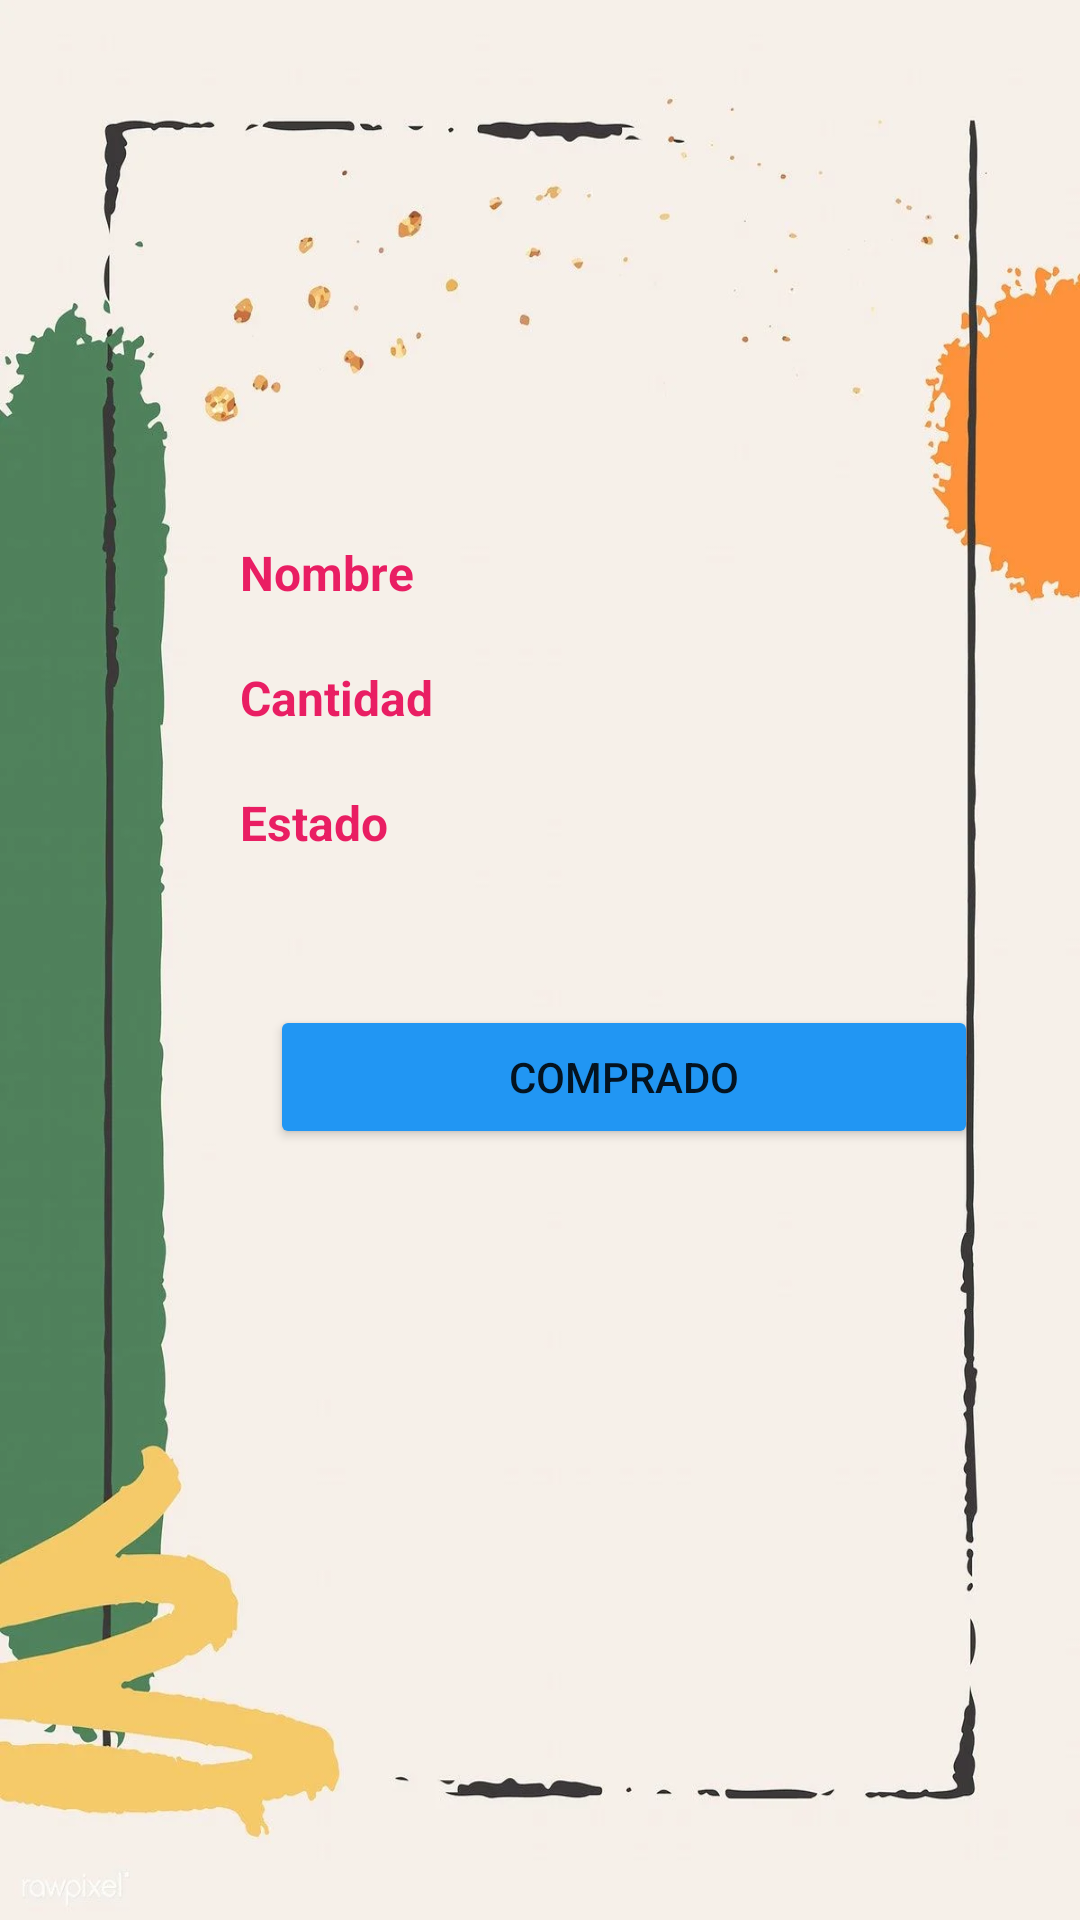

Layout XML and referenced resources for this Android screen:
<!-- AndroidManifest.xml: application theme Theme.ListaCompras -->
<!-- res/layout/activity_detalles.xml -->
<?xml version="1.0" encoding="utf-8"?>
<LinearLayout
    xmlns:android="http://schemas.android.com/apk/res/android"
    xmlns:app="http://schemas.android.com/apk/res-auto"
    xmlns:tools="http://schemas.android.com/tools"
    android:background="@drawable/fondo_detalles"
    android:layout_width="match_parent"
    android:layout_height="match_parent"
    android:orientation="vertical"
    tools:context=".DetallesActivity">


    <TextView
        android:id="@+id/txtNombre"
        android:layout_width="wrap_content"
        android:layout_height="wrap_content"
        android:layout_marginStart="80dp"
        android:layout_marginTop="180dp"
        android:text="@string/nombre"
        android:textColor="#E91E63"
        android:textSize="16sp"
        android:textStyle="bold"
        />

    <TextView
        android:id="@+id/txtCantidad"
        android:layout_width="wrap_content"
        android:layout_height="wrap_content"
        android:layout_marginStart="80dp"
        android:layout_marginTop="20dp"
        android:textColor="#E91E63"
        android:textSize="16sp"
        android:textStyle="bold"
        android:text="@string/cantidad"
        />

    <TextView
        android:id="@+id/txtEstado"
        android:layout_width="wrap_content"
        android:layout_height="wrap_content"
        android:layout_marginStart="80dp"
        android:layout_marginTop="20dp"
        android:textColor="#E91E63"
        android:textSize="16sp"
        android:textStyle="bold"
        android:text="@string/estado"
        />

    <Button
        android:id="@+id/estado"
        android:layout_width="236dp"
        android:layout_height="wrap_content"
        android:layout_marginStart="90dp"
        android:layout_marginTop="50dp"
        android:layout_marginEnd="20dp"
        android:layout_marginBottom="20dp"
        android:text="@string/comprado"
        app:backgroundTint="#2196F3" />






</LinearLayout>
<!-- resources referenced by this layout -->
<resources>
  <!-- drawable fondo_detalles: webp bitmap (drawable, 39080 bytes) -->
  <string name="cantidad">Cantidad</string>
  <string name="comprado">COMPRADO</string>
  <string name="estado">Estado</string>
  <string name="nombre">Nombre</string>
  <style name="Theme.ListaCompras" parent="Theme.MaterialComponents.DayNight.NoActionBar">
          
          <item name="colorPrimary">@color/purple_500</item>
          <item name="colorPrimaryVariant">@color/purple_700</item>
          <item name="colorOnPrimary">@color/white</item>
          
          <item name="colorSecondary">@color/teal_200</item>
          <item name="colorSecondaryVariant">@color/teal_700</item>
          <item name="colorOnSecondary">@color/black</item>
          
          <item name="android:statusBarColor" tools:targetApi="l">?attr/colorPrimaryVariant</item>
          
      </style>
  <!-- not gathered from this repository: default colours our renderer supplied (Android Studio template values) -->
  <color name="purple_500">#FF6200EE</color>
  <color name="purple_700">#FF3700B3</color>
  <color name="teal_200">#FF03DAC5</color>
  <color name="teal_700">#FF018786</color>
  <color name="black">#FF000000</color>
  <color name="white">#FFFFFFFF</color>
</resources>
